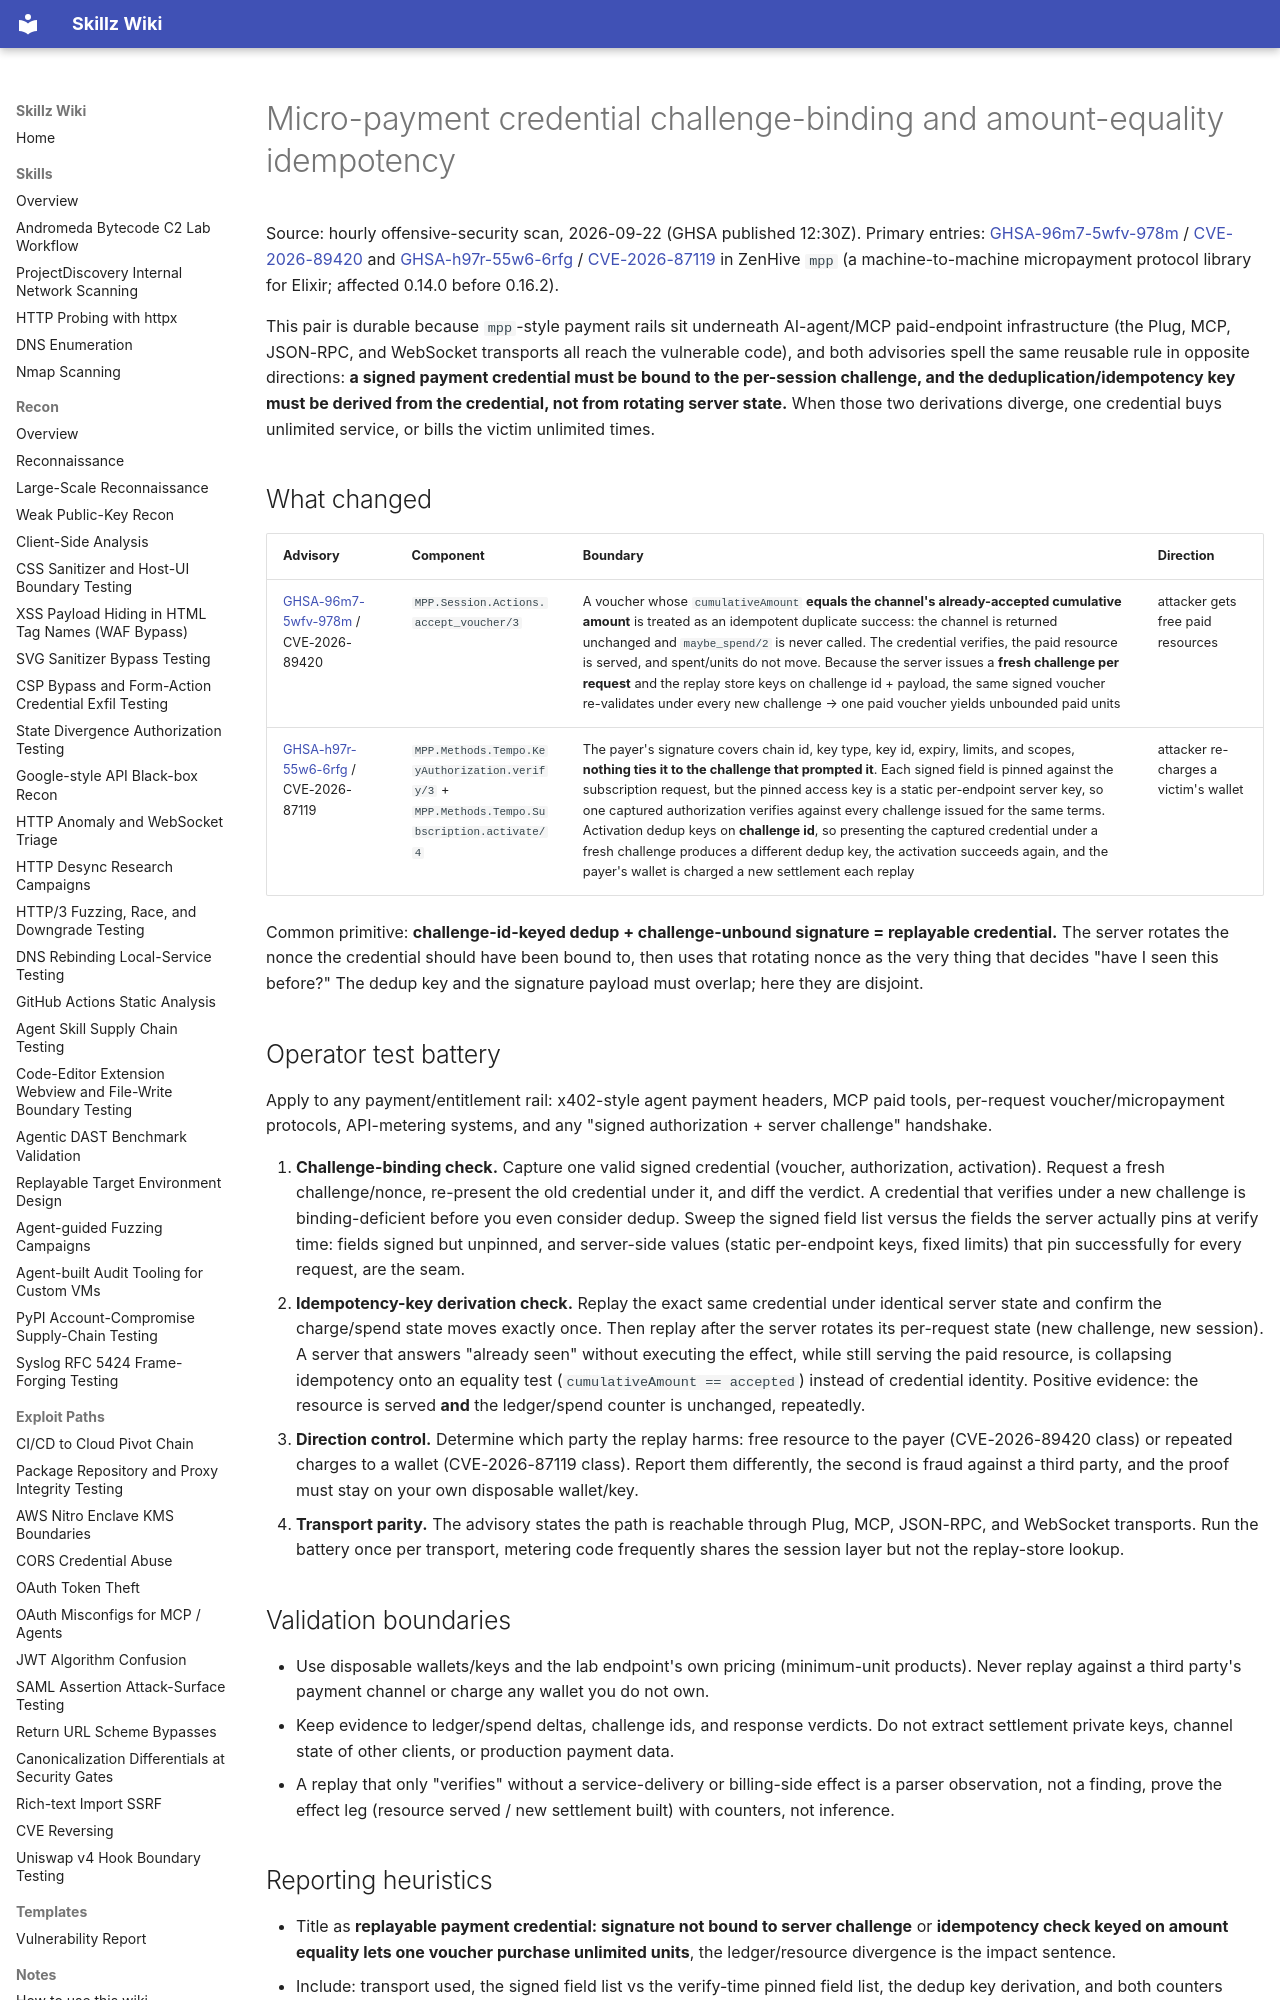

repository: bastet-ai/skillz-wiki · page: alerts/2026-09-22-micro-payment-credential-challenge-binding-and-amount-equality-idempotency-ghsa/index.html · generator: mkdocs

---
title: Micro-payment credential challenge-binding and amount-equality idempotency
---

# Micro-payment credential challenge-binding and amount-equality idempotency

Source: hourly offensive-security scan, 2026-09-22 (GHSA published 12:30Z). Primary entries: [GHSA-96m7-5wfv-978m](https://github.com/advisories/GHSA-96m7-5wfv-978m) / [CVE-2026-89420](https://nvd.nist.gov/vuln/detail/CVE-2026-89420) and [GHSA-h97r-55w6-6rfg](https://github.com/advisories/GHSA-h97r-55w6-6rfg) / [CVE-2026-87119](https://nvd.nist.gov/vuln/detail/CVE-2026-87119) in ZenHive `mpp` (a machine-to-machine micropayment protocol library for Elixir; affected 0.14.0 before 0.16.2).

This pair is durable because `mpp`-style payment rails sit underneath AI-agent/MCP paid-endpoint infrastructure (the Plug, MCP, JSON-RPC, and WebSocket transports all reach the vulnerable code), and both advisories spell the same reusable rule in opposite directions: **a signed payment credential must be bound to the per-session challenge, and the deduplication/idempotency key must be derived from the credential, not from rotating server state.** When those two derivations diverge, one credential buys unlimited service, or bills the victim unlimited times.

## What changed

| Advisory | Component | Boundary | Direction |
| --- | --- | --- | --- |
| [GHSA-96m7-5wfv-978m](https://github.com/advisories/GHSA-96m7-5wfv-978m) / CVE-2026-89420 | `MPP.Session.Actions.accept_voucher/3` | A voucher whose `cumulativeAmount` **equals the channel's already-accepted cumulative amount** is treated as an idempotent duplicate success: the channel is returned unchanged and `maybe_spend/2` is never called. The credential verifies, the paid resource is served, and spent/units do not move. Because the server issues a **fresh challenge per request** and the replay store keys on challenge id + payload, the same signed voucher re-validates under every new challenge → one paid voucher yields unbounded paid units | attacker gets free paid resources |
| [GHSA-h97r-55w6-6rfg](https://github.com/advisories/GHSA-h97r-55w6-6rfg) / CVE-2026-87119 | `MPP.Methods.Tempo.KeyAuthorization.verify/3` + `MPP.Methods.Tempo.Subscription.activate/4` | The payer's signature covers chain id, key type, key id, expiry, limits, and scopes, **nothing ties it to the challenge that prompted it**. Each signed field is pinned against the subscription request, but the pinned access key is a static per-endpoint server key, so one captured authorization verifies against every challenge issued for the same terms. Activation dedup keys on **challenge id**, so presenting the captured credential under a fresh challenge produces a different dedup key, the activation succeeds again, and the payer's wallet is charged a new settlement each replay | attacker re-charges a victim's wallet |

Common primitive: **challenge-id-keyed dedup + challenge-unbound signature = replayable credential.** The server rotates the nonce the credential should have been bound to, then uses that rotating nonce as the very thing that decides "have I seen this before?" The dedup key and the signature payload must overlap; here they are disjoint.

## Operator test battery

Apply to any payment/entitlement rail: x402-style agent payment headers, MCP paid tools, per-request voucher/micropayment protocols, API-metering systems, and any "signed authorization + server challenge" handshake.

1. **Challenge-binding check.** Capture one valid signed credential (voucher, authorization, activation). Request a fresh challenge/nonce, re-present the old credential under it, and diff the verdict. A credential that verifies under a new challenge is binding-deficient before you even consider dedup. Sweep the signed field list versus the fields the server actually pins at verify time: fields signed but unpinned, and server-side values (static per-endpoint keys, fixed limits) that pin successfully for every request, are the seam.
2. **Idempotency-key derivation check.** Replay the exact same credential under identical server state and confirm the charge/spend state moves exactly once. Then replay after the server rotates its per-request state (new challenge, new session). A server that answers "already seen" without executing the effect, while still serving the paid resource, is collapsing idempotency onto an equality test (`cumulativeAmount == accepted`) instead of credential identity. Positive evidence: the resource is served **and** the ledger/spend counter is unchanged, repeatedly.
3. **Direction control.** Determine which party the replay harms: free resource to the payer (CVE-2026-89420 class) or repeated charges to a wallet (CVE-2026-87119 class). Report them differently, the second is fraud against a third party, and the proof must stay on your own disposable wallet/key.
4. **Transport parity.** The advisory states the path is reachable through Plug, MCP, JSON-RPC, and WebSocket transports. Run the battery once per transport, metering code frequently shares the session layer but not the replay-store lookup.

## Validation boundaries

- Use disposable wallets/keys and the lab endpoint's own pricing (minimum-unit products). Never replay against a third party's payment channel or charge any wallet you do not own.
- Keep evidence to ledger/spend deltas, challenge ids, and response verdicts. Do not extract settlement private keys, channel state of other clients, or production payment data.
- A replay that only "verifies" without a service-delivery or billing-side effect is a parser observation, not a finding, prove the effect leg (resource served / new settlement built) with counters, not inference.

## Reporting heuristics

- Title as **replayable payment credential: signature not bound to server challenge** or **idempotency check keyed on amount equality lets one voucher purchase unlimited units**, the ledger/resource divergence is the impact sentence.
- Include: transport used, the signed field list vs the verify-time pinned field list, the dedup key derivation, and both counters (resource served, units spent) before/after each replay.
- This is the payment-domain sibling of the token-link authority family (signature-valid-but-target/nonce-unbound): recovery tokens unbound to the user-ID parameter (Sept 22 WP wave), reset links unbound to origin (Sept 18 page), TOTP unbound to a consumed-code ledger (Sept 21 fold). Same sweep, different domain: **sweep which copy of the session state the verifier reads versus which copy the dedup/effect layer reads.**
